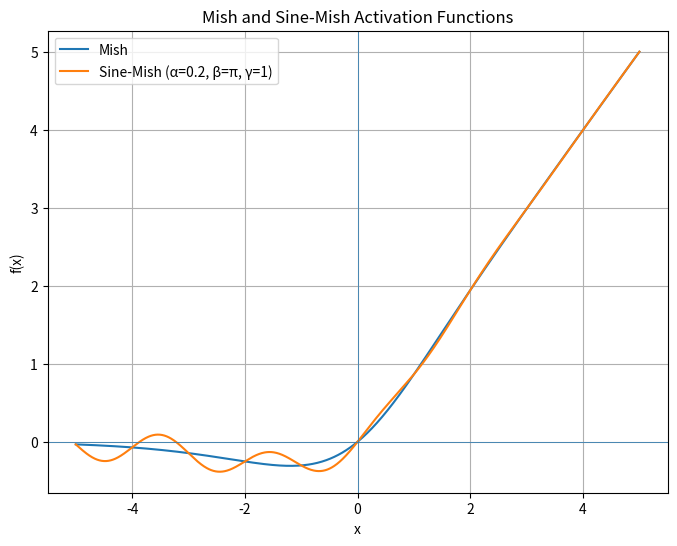

The script that saved this image:
import numpy as np
import matplotlib.pyplot as plt

# Define activation functions
def softplus(x):
    return np.log1p(np.exp(-np.abs(x))) + np.maximum(x, 0)

def mish(x):
    return x * np.tanh(softplus(x))

def sine_mish(x, alpha=0.2, beta=np.pi, gamma=1.0):
    """
    gSineMish variant:
    f(x) = x * tanh(softplus(x)) + alpha * sigmoid(-gamma * x) * sin(beta * x)
    """
    sigmoid = 1 / (1 + np.exp(-(-gamma * x)))  # sigmoid(-gamma * x)
    return mish(x) + alpha * sigmoid * np.sin(beta * x)

# Data for plotting
x = np.linspace(-5, 5, 1000)
y_mish = mish(x)
y_sine_mish = sine_mish(x)

# Plotting
plt.figure(figsize=(8, 6))
plt.plot(x, y_mish, label='Mish')
plt.plot(x, y_sine_mish, label='Sine-Mish (α=0.2, β=π, γ=1)')
plt.axhline(0, linewidth=0.5)
plt.axvline(0, linewidth=0.5)
plt.title('Mish and Sine-Mish Activation Functions')
plt.xlabel('x')
plt.ylabel('f(x)')
plt.legend()
plt.grid(True)
plt.show()